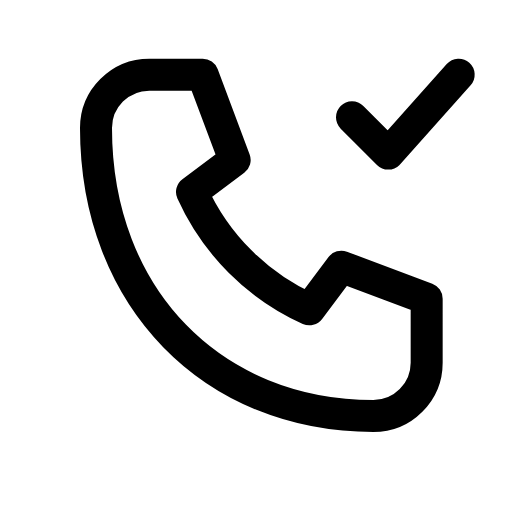
t = 0.00 s
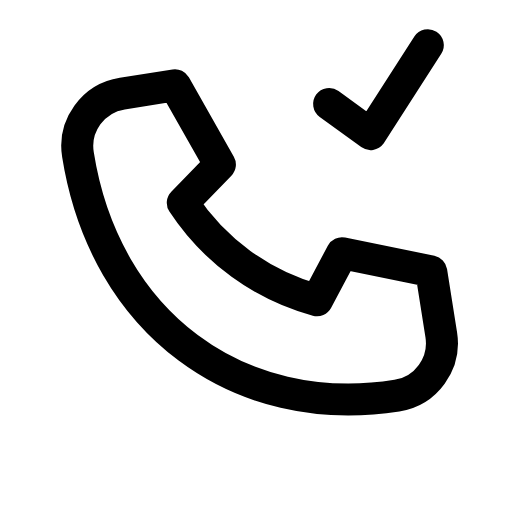
t = 0.09 s
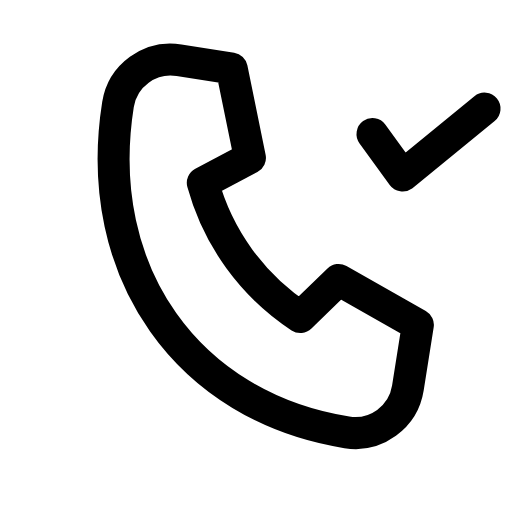
t = 0.21 s
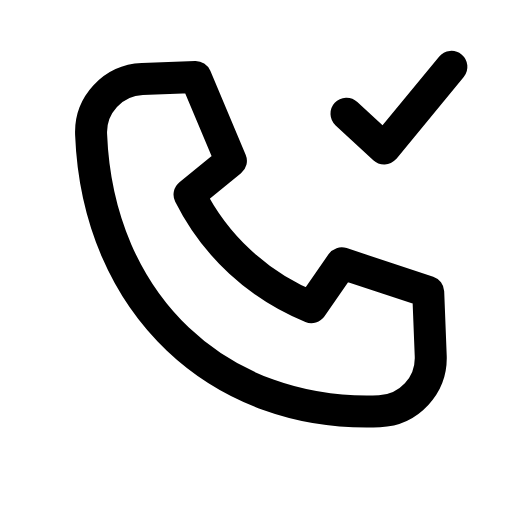
t = 0.30 s
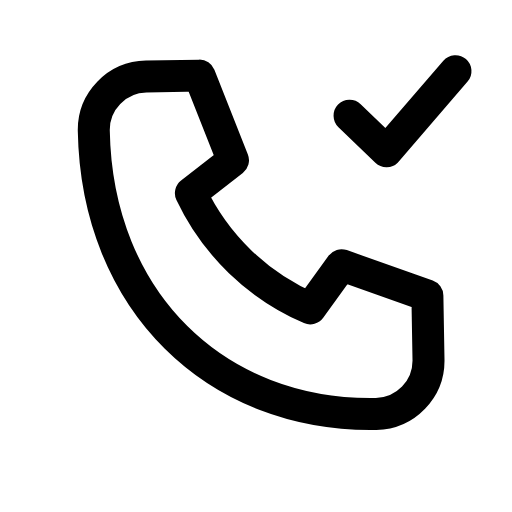
t = 0.39 s
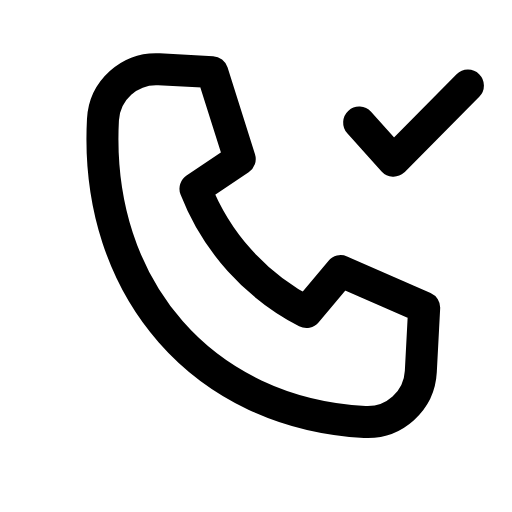
t = 0.49 s

The animated SVG that drew these frames (rendered in a browser with its animation timeline set to each time). Animation: 1 CSS @keyframes rule; one cycle of 0.60 s, repeats indefinitely.

<svg xmlns="http://www.w3.org/2000/svg" viewBox="0 0 24 24" width="24" height="24" class="rd-a-phone-check" data-rd-animate="hover"><style>.rd-a-phone-check{overflow:visible}.rd-a-phone-check *{transform-box:view-box}.rd-a-phone-check .a{transform-origin:12px 12px}@media (prefers-reduced-motion:no-preference){.rd-a-phone-check[data-rd-animate="hover"]:hover .a,:hover>.rd-a-phone-check[data-rd-animate="parent"] .a,.rd-a-phone-check[data-rd-animate="play"] .a,.rd-a-phone-check[data-rd-animate="loop"] .a{animation:rd-phone-check-m calc(0.6s*var(--rd-speed,1)) linear}.rd-a-phone-check[data-rd-animate="loop"] *{animation-iteration-count:infinite!important}@keyframes rd-phone-check-m{0%,100%{rotate:0deg}15%{rotate:-9deg}35%{rotate:9deg}55%{rotate:-6deg}75%{rotate:4deg}}}</style><g fill="none" stroke="currentColor" stroke-linecap="round" stroke-linejoin="round" stroke-width="1.5"><g class="a"><path d="M7 3.5h2.5l1.5 4-2 1.5a11 11 0 0 0 5.5 5.5l1.5-2 4 1.5V17a2.5 2.5 0 0 1-2.5 2.5C10 19.5 4.5 14 4.5 6A2.5 2.5 0 0 1 7 3.5z"/><path d="M16.5 5.5l1.7 1.7 3.3-3.7"/></g></g></svg>
